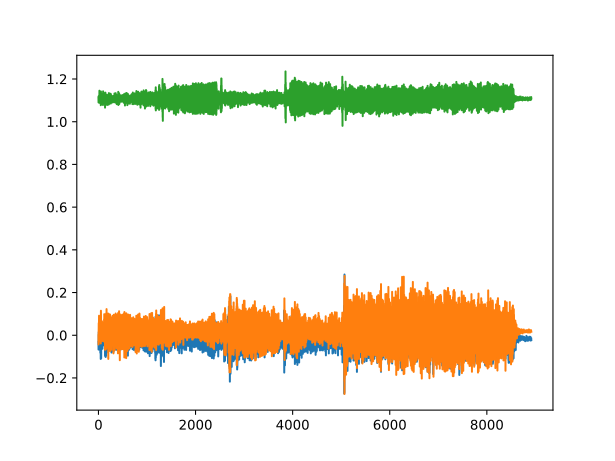

The data file committed next to this chart (first rows):
, 0, 1, 2
0, -0.03125, -0.0004883, 1.114
1, -0.06714, -0.04321, 1.09
2, -0.06714, -0.04321, 1.09
3, -0.05859, -0.0293, 1.101
4, -0.02368, 0.01318, 1.117
5, 0.008545, 0.0498, 1.12
6, 0.01489, 0.05688, 1.115
7, -0.00708, 0.03638, 1.121
8, -0.0293, 0.0188, 1.115
9, -0.04102, 0.01294, 1.093
10, -0.02783, 0.02515, 1.109
11, 0.02051, 0.06201, 1.101
12, 0.05396, 0.09131, 1.112
13, 0.04297, 0.07275, 1.117
14, 0.001953, 0.01758, 1.106
15, -0.03247, -0.01294, 1.097
16, -0.05444, -0.009766, 1.092
17, -0.06177, -0.01489, 1.088
18, -0.02661, 0.003662, 1.097
19, 0.02344, 0.06738, 1.134
20, 0.0293, 0.07788, 1.145
21, 0.03442, 0.006104, 1.11
22, 0.03979, -0.01465, 1.096
23, -0.007568, 0.03052, 1.112
24, -0.03418, 0.02124, 1.108
25, -0.01489, 0.03271, 1.113
26, -0.0437, 0.02051, 1.11
27, 0.01196, -0.01636, 1.096
28, 0.03174, 0.01245, 1.127
29, -0.02612, 0.02051, 1.13
30, -0.01294, -0.01465, 1.099
31, -0.008545, -0.01001, 1.104
32, -0.06934, -0.005615, 1.099
33, 0.002686, 0.02466, 1.101
34, 0.02539, 0.0459, 1.133
35, -0.0002441, 0.01807, 1.111
36, -0.0002441, 0.01807, 1.111
37, -0.03613, -0.02881, 1.092
38, -0.0564, -0.02002, 1.108
39, -0.08228, 0.01953, 1.099
40, -0.04102, 0.03149, 1.095
41, 0.01099, 0.03589, 1.121
42, 0.00415, 0.04346, 1.111
43, 0.01929, 0.05273, 1.122
44, 0.02271, 0.03516, 1.118
45, -0.02051, -0.007568, 1.103
46, -0.08838, -0.004395, 1.116
47, -0.1111, -0.02124, 1.095
48, -0.07153, -0.03857, 1.077
49, -0.01245, 0.01807, 1.109
50, 0.03271, 0.09229, 1.123
51, 0.05688, 0.1147, 1.142
52, 0.05591, 0.08301, 1.126
53, 0.05591, 0.08301, 1.126
54, 0.02124, 0.01147, 1.102
55, -0.06226, -0.01685, 1.096
56, -0.1079, -0.01465, 1.082
57, -0.07788, 0.01172, 1.092
58, -0.02881, 0.04224, 1.105
59, -0.003174, 0.05176, 1.122
... 8,757 more rows
